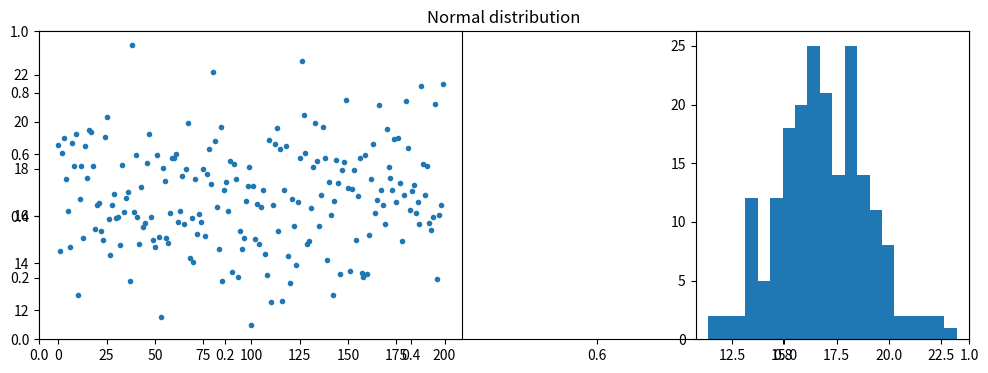

Recreate this plot in Python.
# exercise 4.3.1

from matplotlib.pyplot import (figure, title, subplot, plot, hist, show)
import numpy as np


# Number of samples
N = 200

# Mean
mu = 17

# Standard deviation
s = 2

# Number of bins in histogram
nbins = 20

# Generate samples from the Normal distribution
X = np.random.normal(mu,s,N).T 
# or equally:
X = np.random.randn(N).T * s + mu

# Plot the samples and histogram
figure(figsize=(12,4))
title('Normal distribution')
subplot(1,2,1)
plot(X,'.')
subplot(1,3,3)
hist(X, bins=nbins)
show()

print('Ran Exercise 4.3.1')